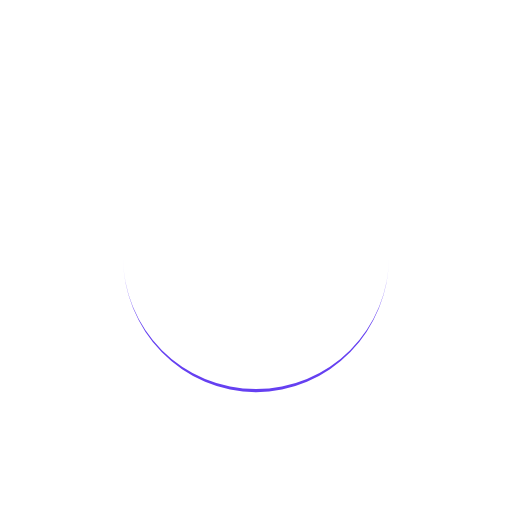
t = 0.00 s
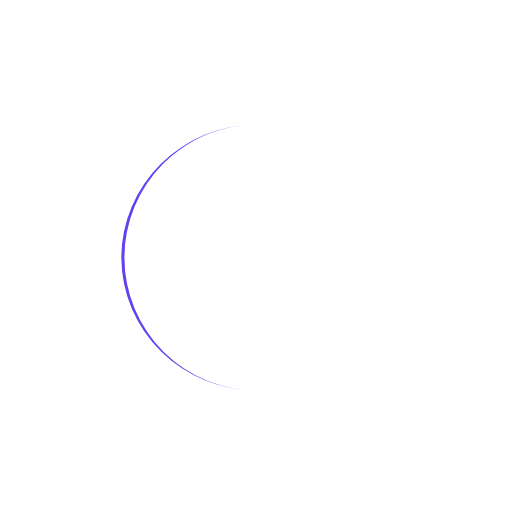
t = 0.24 s
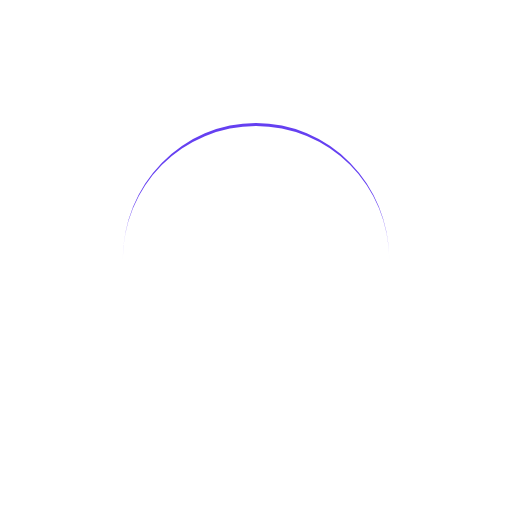
t = 0.48 s
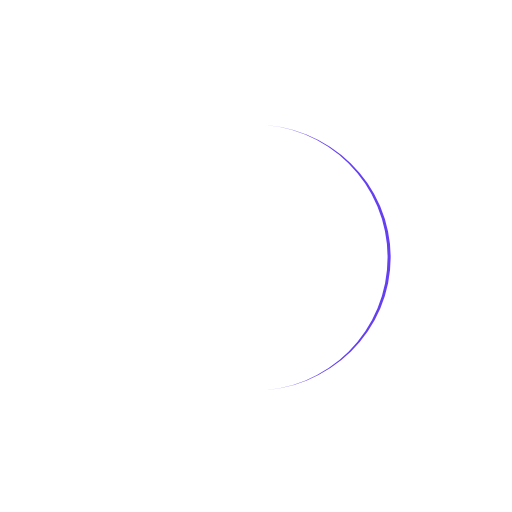
t = 0.71 s

The animated SVG that drew these frames (rendered in a browser with its animation timeline set to each time). Animation: 1 SMIL element (animateTransform=1); one cycle of 0.95 s, repeats indefinitely.

<svg xmlns="http://www.w3.org/2000/svg" viewBox="0 0 100 100" preserveAspectRatio="xMidYMid" width="274" height="274" style="shape-rendering: auto; display: block; background: rgba(255, 255, 255, 0);" xmlns:xlink="http://www.w3.org/1999/xlink"><g><path stroke="none" fill="#6540f1" d="M24 50A26 26 0 0 0 76 50A26 26.6 0 0 1 24 50">
  <animateTransform values="0 50 50.3;360 50 50.3" keyTimes="0;1" repeatCount="indefinite" dur="0.9523809523809523s" type="rotate" attributeName="transform"></animateTransform>
</path><g></g></g><!-- [ldio] generated by https://loading.io --></svg>
